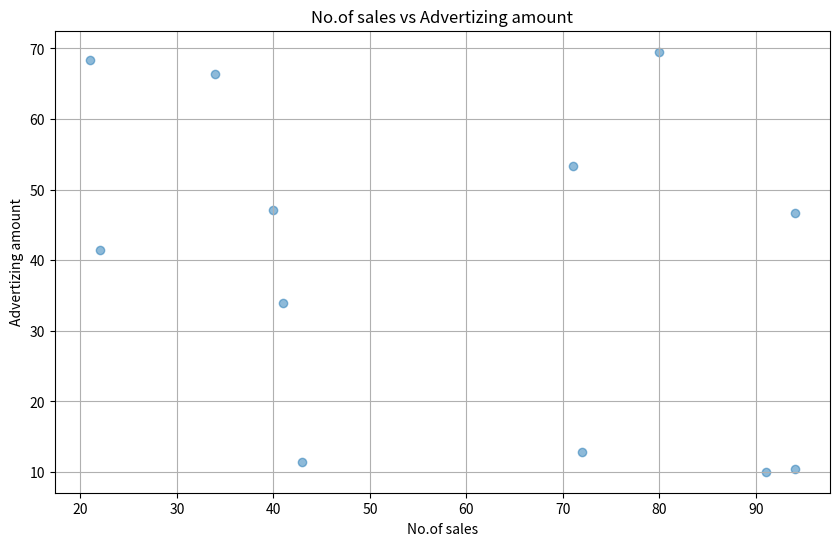

Recreate this plot in Python.
import numpy as np
import pandas as pd
import matplotlib.pyplot as plt
np.random.seed(42) 
data = pd.DataFrame({
    'no.of sales': np.random.randint(20,100,size=12),
    'advertizing amount': np.random.uniform(10,70,size=12)
})
print(data.head())
correlation_coefficient = data['no.of sales'].corr(data['advertizing amount'])
print(f'Correlation Coefficient: {correlation_coefficient}')
plt.figure(figsize=(10, 6))
plt.scatter(data['no.of sales'], data['advertizing amount'], alpha=0.5)
plt.title('No.of sales vs Advertizing amount')
plt.xlabel('No.of sales')
plt.ylabel('Advertizing amount')
plt.grid(True)
plt.show()
